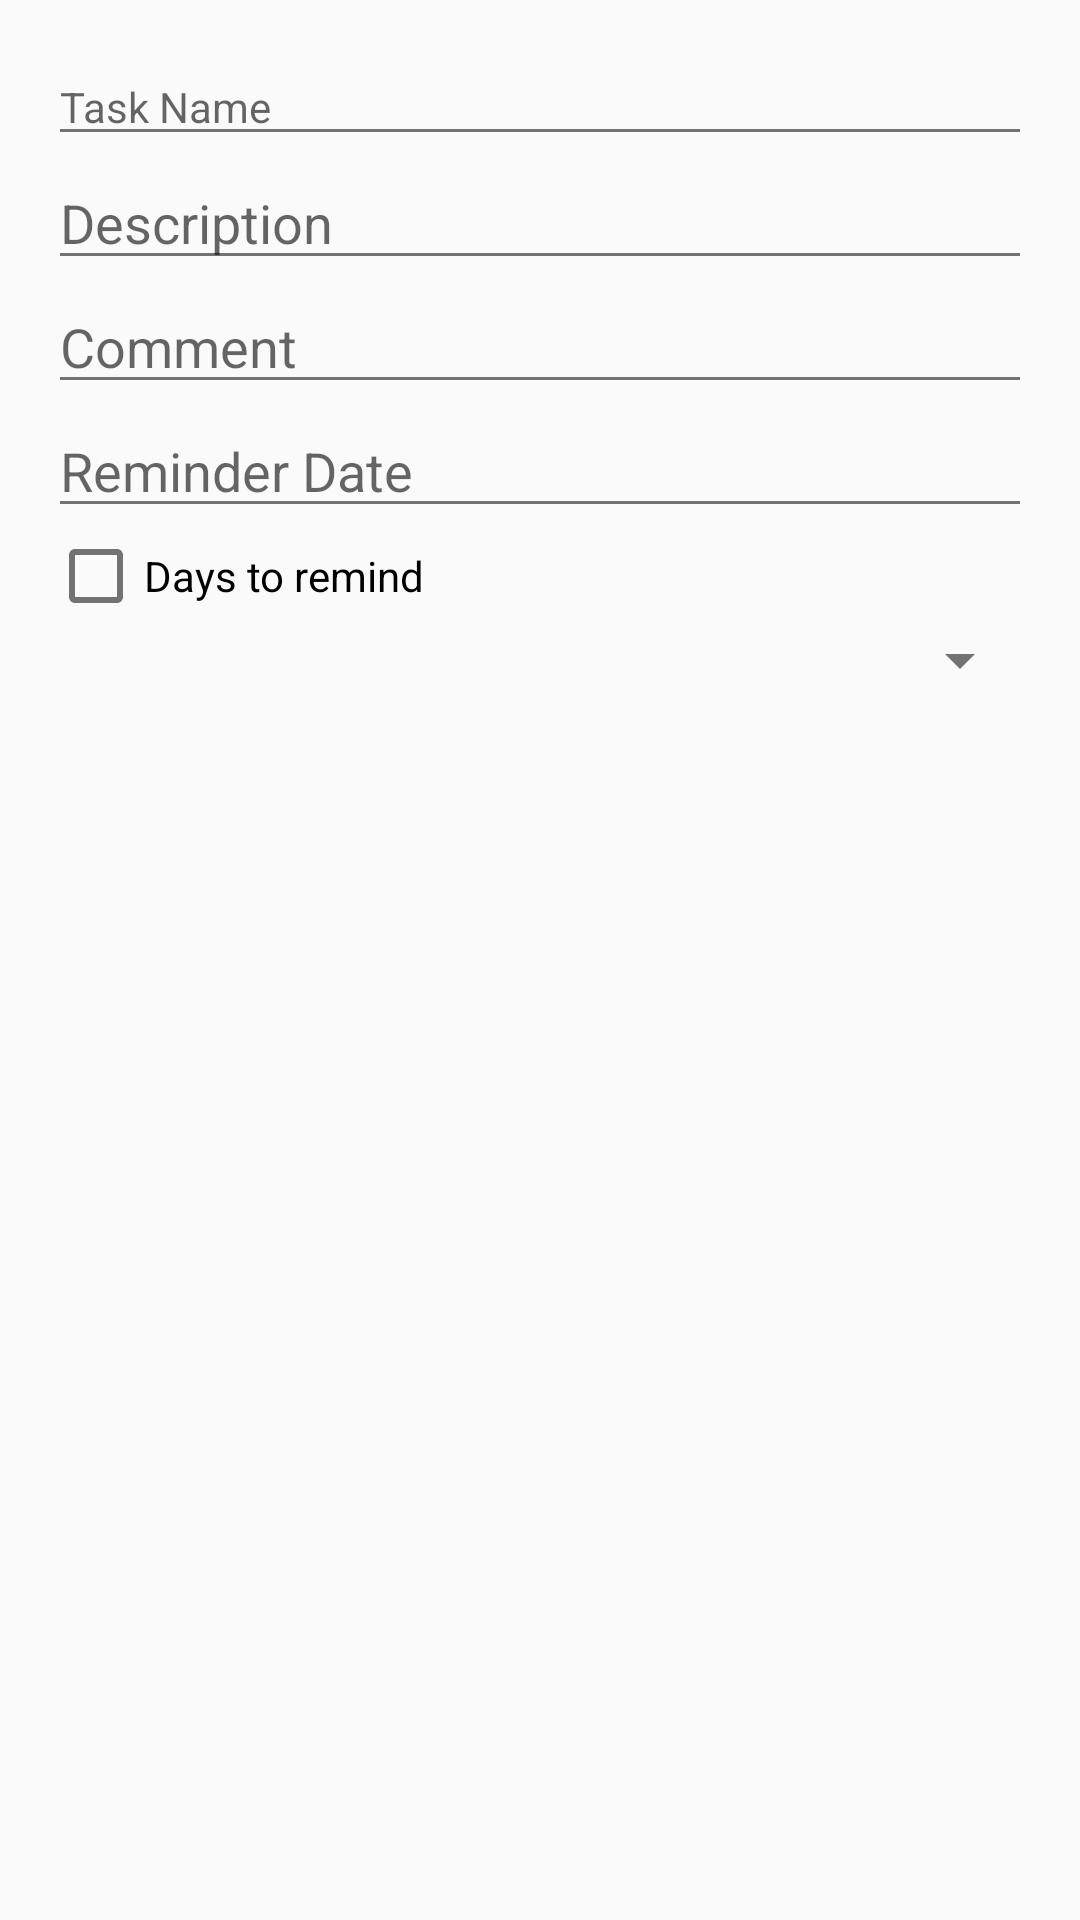

Android layout source for this screen:
<!-- AndroidManifest.xml: application theme AppTheme -->
<!-- res/layout/add_task.xml -->
<?xml version="1.0" encoding="utf-8"?>
<LinearLayout xmlns:android="http://schemas.android.com/apk/res/android"
    android:orientation="vertical" android:layout_width="match_parent"
    android:layout_height="match_parent"
    android:padding="16dp">

    <EditText
        android:layout_width="match_parent"
        android:layout_height="wrap_content"
        android:textAppearance="?android:attr/textAppearanceSmall"
        android:hint="@string/task_name"
        android:id="@+id/taskName"
        />

    <EditText
        android:layout_width="match_parent"
        android:layout_height="wrap_content"
        android:inputType="textMultiLine"
        android:ems="10"
        android:id="@+id/taskDesc"
        android:hint="@string/task_desc"/>

    <EditText
        android:layout_width="match_parent"
        android:layout_height="wrap_content"
        android:inputType="textMultiLine"
        android:ems="10"
        android:id="@+id/taskCmt"
        android:hint="@string/task_cmt"/>

    <EditText
        android:layout_width="match_parent"
        android:layout_height="wrap_content"
        android:inputType="date"
        android:ems="10"
        android:hint="@string/task_remind"
        android:id="@+id/taskDate" />

    <CheckBox
        android:layout_width="wrap_content"
        android:layout_height="wrap_content"
        android:text="@string/task_remind_days"
        android:id="@+id/remindCb" />

    <Spinner
        android:layout_width="match_parent"
        android:layout_height="wrap_content"
        android:id="@+id/days"
        android:layout_gravity="right" />
</LinearLayout>
<!-- resources referenced by this layout -->
<resources>
  <string name="task_cmt">Comment</string>
  <string name="task_desc">Description</string>
  <string name="task_name">Task Name</string>
  <string name="task_remind">Reminder Date</string>
  <string name="task_remind_days">Days to remind</string>
  <style name="AppTheme" parent="Theme.AppCompat.Light.DarkActionBar">
          
          <item name="colorPrimaryDark">@color/primaryDark</item>
          <item name="colorPrimary">@color/primary</item>
          <item name="android:textColorPrimary">@color/textColorPrimary</item>
          <item name="android:textColor">@color/textColorPrimary</item>
          <item name="android:textColorSecondary">@color/textColorSecondary</item>
          <item name="colorAccent">@color/colorAccent</item>
  
      </style>
  <color name="primaryDark">#303F9F</color>
  <color name="primary">#3F51B5</color>
  <color name="textColorPrimary">#212121</color>
  <color name="textColorSecondary">#727272</color>
  <color name="colorAccent">#FF5722</color>
</resources>
